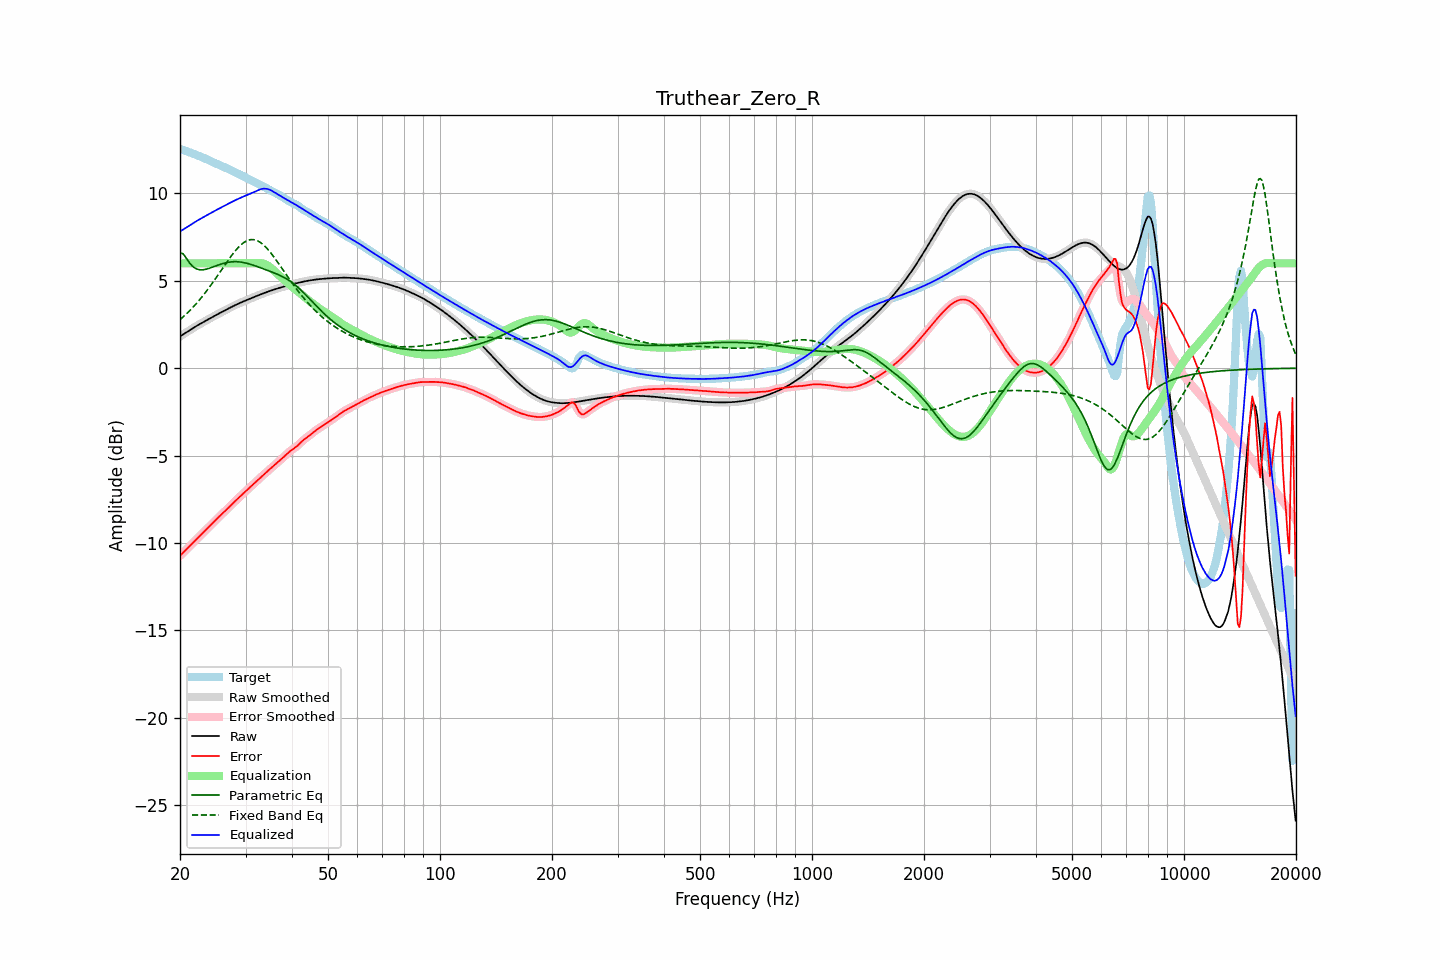

Source data for this figure (header and first rows):
frequency, raw, error, smoothed, error_smoothed, equalization, parametric_eq, fixed_band_eq, equalized_raw, equalized_smoothed, target
20.00, 1.82, -10.73, 1.82, -10.73, 6.00, 6.60, 2.78, 7.82, 7.82, 12.55
20.20, 1.88, -10.64, 1.88, -10.64, 6.00, 6.57, 2.86, 7.88, 7.88, 12.52
20.40, 1.94, -10.55, 1.94, -10.55, 6.00, 6.54, 2.94, 7.94, 7.94, 12.49
20.61, 2.00, -10.46, 2.00, -10.46, 6.00, 6.42, 3.02, 8.00, 8.00, 12.45
20.81, 2.06, -10.36, 2.06, -10.36, 6.00, 6.29, 3.11, 8.06, 8.06, 12.42
21.02, 2.12, -10.27, 2.12, -10.27, 6.00, 6.15, 3.20, 8.12, 8.12, 12.39
21.23, 2.17, -10.18, 2.17, -10.18, 6.00, 6.02, 3.29, 8.17, 8.17, 12.35
21.44, 2.23, -10.08, 2.23, -10.08, 6.00, 5.91, 3.38, 8.23, 8.23, 12.32
21.66, 2.29, -9.99, 2.29, -9.99, 6.00, 5.81, 3.48, 8.29, 8.29, 12.28
21.87, 2.35, -9.90, 2.35, -9.90, 6.00, 5.75, 3.58, 8.35, 8.35, 12.25
22.09, 2.40, -9.81, 2.40, -9.81, 6.00, 5.69, 3.68, 8.40, 8.40, 12.21
22.31, 2.46, -9.71, 2.46, -9.71, 6.00, 5.66, 3.79, 8.46, 8.46, 12.17
22.54, 2.51, -9.62, 2.51, -9.62, 6.00, 5.63, 3.89, 8.51, 8.51, 12.13
22.76, 2.56, -9.53, 2.56, -9.53, 6.00, 5.63, 4.01, 8.56, 8.56, 12.10
22.99, 2.61, -9.44, 2.61, -9.45, 6.00, 5.63, 4.12, 8.61, 8.61, 12.06
23.22, 2.66, -9.36, 2.66, -9.36, 6.00, 5.64, 4.23, 8.66, 8.66, 12.02
23.45, 2.71, -9.27, 2.71, -9.26, 6.00, 5.66, 4.35, 8.71, 8.71, 11.98
23.69, 2.77, -9.17, 2.77, -9.17, 6.00, 5.68, 4.47, 8.77, 8.77, 11.94
23.92, 2.82, -9.08, 2.82, -9.08, 6.00, 5.71, 4.60, 8.82, 8.82, 11.90
24.16, 2.87, -8.99, 2.87, -8.98, 6.00, 5.74, 4.72, 8.87, 8.87, 11.85
24.40, 2.92, -8.89, 2.92, -8.89, 6.00, 5.77, 4.85, 8.92, 8.92, 11.81
24.65, 2.97, -8.80, 2.97, -8.80, 6.00, 5.81, 4.98, 8.97, 8.97, 11.77
24.89, 3.02, -8.70, 3.02, -8.70, 6.00, 5.84, 5.11, 9.02, 9.02, 11.72
25.14, 3.07, -8.61, 3.07, -8.61, 6.00, 5.88, 5.25, 9.07, 9.07, 11.68
25.39, 3.12, -8.53, 3.12, -8.53, 6.00, 5.91, 5.38, 9.12, 9.12, 11.64
25.65, 3.17, -8.44, 3.17, -8.44, 6.00, 5.94, 5.51, 9.17, 9.17, 11.61
25.91, 3.21, -8.36, 3.21, -8.36, 6.00, 5.97, 5.65, 9.21, 9.21, 11.57
26.16, 3.26, -8.27, 3.26, -8.27, 6.00, 6.00, 5.78, 9.26, 9.26, 11.53
26.43, 3.31, -8.18, 3.31, -8.18, 6.00, 6.02, 5.92, 9.31, 9.31, 11.49
26.69, 3.36, -8.09, 3.36, -8.09, 6.00, 6.04, 6.05, 9.36, 9.36, 11.45
26.96, 3.41, -8.00, 3.41, -8.00, 6.00, 6.06, 6.18, 9.41, 9.41, 11.40
27.23, 3.45, -7.90, 3.45, -7.90, 6.00, 6.07, 6.31, 9.45, 9.45, 11.36
27.50, 3.50, -7.81, 3.50, -7.81, 6.00, 6.09, 6.44, 9.50, 9.50, 11.31
27.77, 3.55, -7.72, 3.55, -7.72, 6.00, 6.09, 6.56, 9.55, 9.55, 11.27
28.05, 3.59, -7.63, 3.59, -7.63, 6.00, 6.10, 6.67, 9.59, 9.59, 11.22
28.33, 3.64, -7.54, 3.64, -7.54, 6.00, 6.09, 6.78, 9.64, 9.64, 11.18
28.62, 3.68, -7.46, 3.68, -7.46, 6.00, 6.09, 6.89, 9.68, 9.68, 11.14
28.90, 3.72, -7.37, 3.72, -7.37, 6.00, 6.08, 6.98, 9.72, 9.72, 11.09
29.19, 3.76, -7.28, 3.76, -7.28, 6.00, 6.07, 7.07, 9.76, 9.76, 11.05
29.48, 3.80, -7.20, 3.80, -7.20, 6.00, 6.05, 7.14, 9.80, 9.80, 11.00
29.78, 3.84, -7.11, 3.84, -7.11, 6.00, 6.04, 7.21, 9.84, 9.84, 10.95
30.08, 3.88, -7.02, 3.88, -7.02, 6.00, 6.02, 7.26, 9.88, 9.88, 10.90
30.38, 3.92, -6.94, 3.92, -6.94, 6.00, 5.99, 7.31, 9.92, 9.92, 10.85
30.68, 3.96, -6.85, 3.96, -6.85, 6.00, 5.97, 7.34, 9.96, 9.96, 10.81
30.99, 3.99, -6.77, 3.99, -6.77, 6.00, 5.94, 7.36, 9.99, 9.99, 10.76
31.30, 4.03, -6.69, 4.03, -6.69, 6.00, 5.91, 7.36, 10.03, 10.03, 10.72
31.61, 4.07, -6.60, 4.07, -6.60, 6.00, 5.88, 7.35, 10.07, 10.07, 10.67
31.93, 4.11, -6.52, 4.11, -6.52, 6.00, 5.85, 7.33, 10.11, 10.11, 10.62
32.24, 4.15, -6.43, 4.15, -6.43, 6.01, 5.82, 7.30, 10.16, 10.16, 10.58
32.57, 4.18, -6.34, 4.18, -6.34, 6.02, 5.78, 7.25, 10.20, 10.20, 10.53
32.89, 4.22, -6.26, 4.22, -6.26, 6.01, 5.75, 7.20, 10.23, 10.23, 10.48
33.22, 4.25, -6.18, 4.25, -6.18, 6.00, 5.72, 7.13, 10.26, 10.26, 10.43
33.55, 4.29, -6.09, 4.29, -6.09, 5.98, 5.68, 7.05, 10.27, 10.27, 10.38
33.89, 4.32, -6.01, 4.32, -6.01, 5.95, 5.65, 6.96, 10.27, 10.27, 10.33
34.23, 4.36, -5.93, 4.36, -5.93, 5.90, 5.61, 6.87, 10.26, 10.26, 10.29
34.57, 4.39, -5.85, 4.39, -5.85, 5.85, 5.58, 6.76, 10.24, 10.24, 10.24
34.92, 4.42, -5.76, 4.42, -5.76, 5.78, 5.54, 6.65, 10.20, 10.20, 10.19
35.27, 4.45, -5.68, 4.45, -5.68, 5.70, 5.51, 6.53, 10.16, 10.16, 10.14
35.62, 4.48, -5.61, 4.48, -5.61, 5.62, 5.47, 6.41, 10.10, 10.10, 10.09
35.97, 4.51, -5.53, 4.51, -5.53, 5.53, 5.43, 6.29, 10.05, 10.05, 10.04
... 635 more rows
